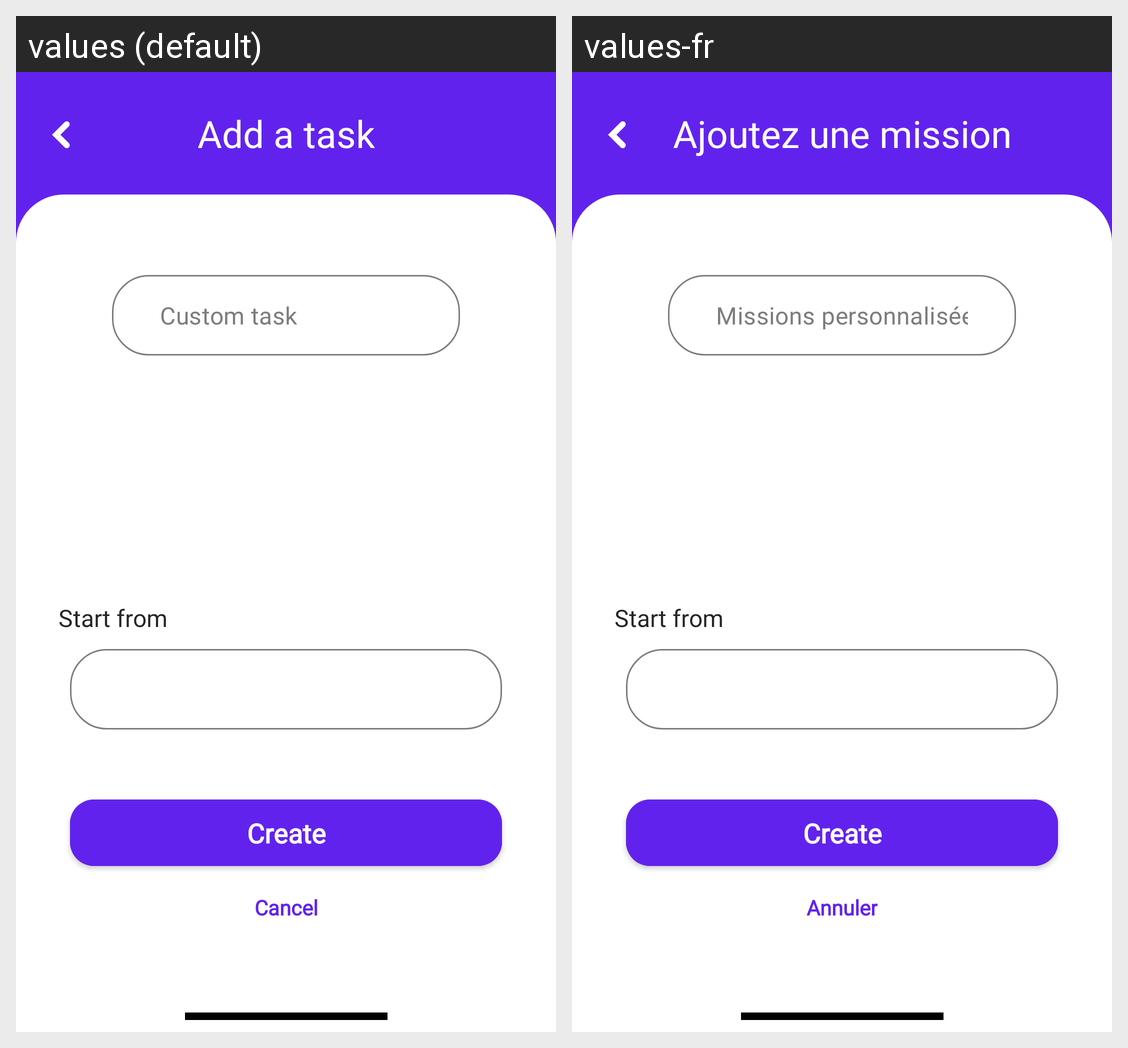

Here is an Android app screen in its default locale and in the app's own translations. Write out the translated-string differences for the strings that appear on this screen.
Android screen res/layout/fragment_add_task_detail.xml rendered under 2 locales, left to right: values (default), values-fr. Device: Nexus 5 (rendered at 1080×1920; each locale shown at half size, 540×960, under a caption strip naming it); theme Theme.StellKey.TranslucentStatusBar.
Strings drawn on this screen, with the default value and each locale's value (text and hints the layout hard-codes, and strings that could not be matched under every locale, appear in the picture but are not listed):

add_a_task
  values: Add a task
  values-fr: Ajoutez une mission

custom_task
  values: Custom task
  values-fr: Missions personnalisées

start_from
  values: Start from
  values-fr: Start from

create
  values: Create
  values-fr: Create

cancel
  values: Cancel
  values-fr: Annuler
